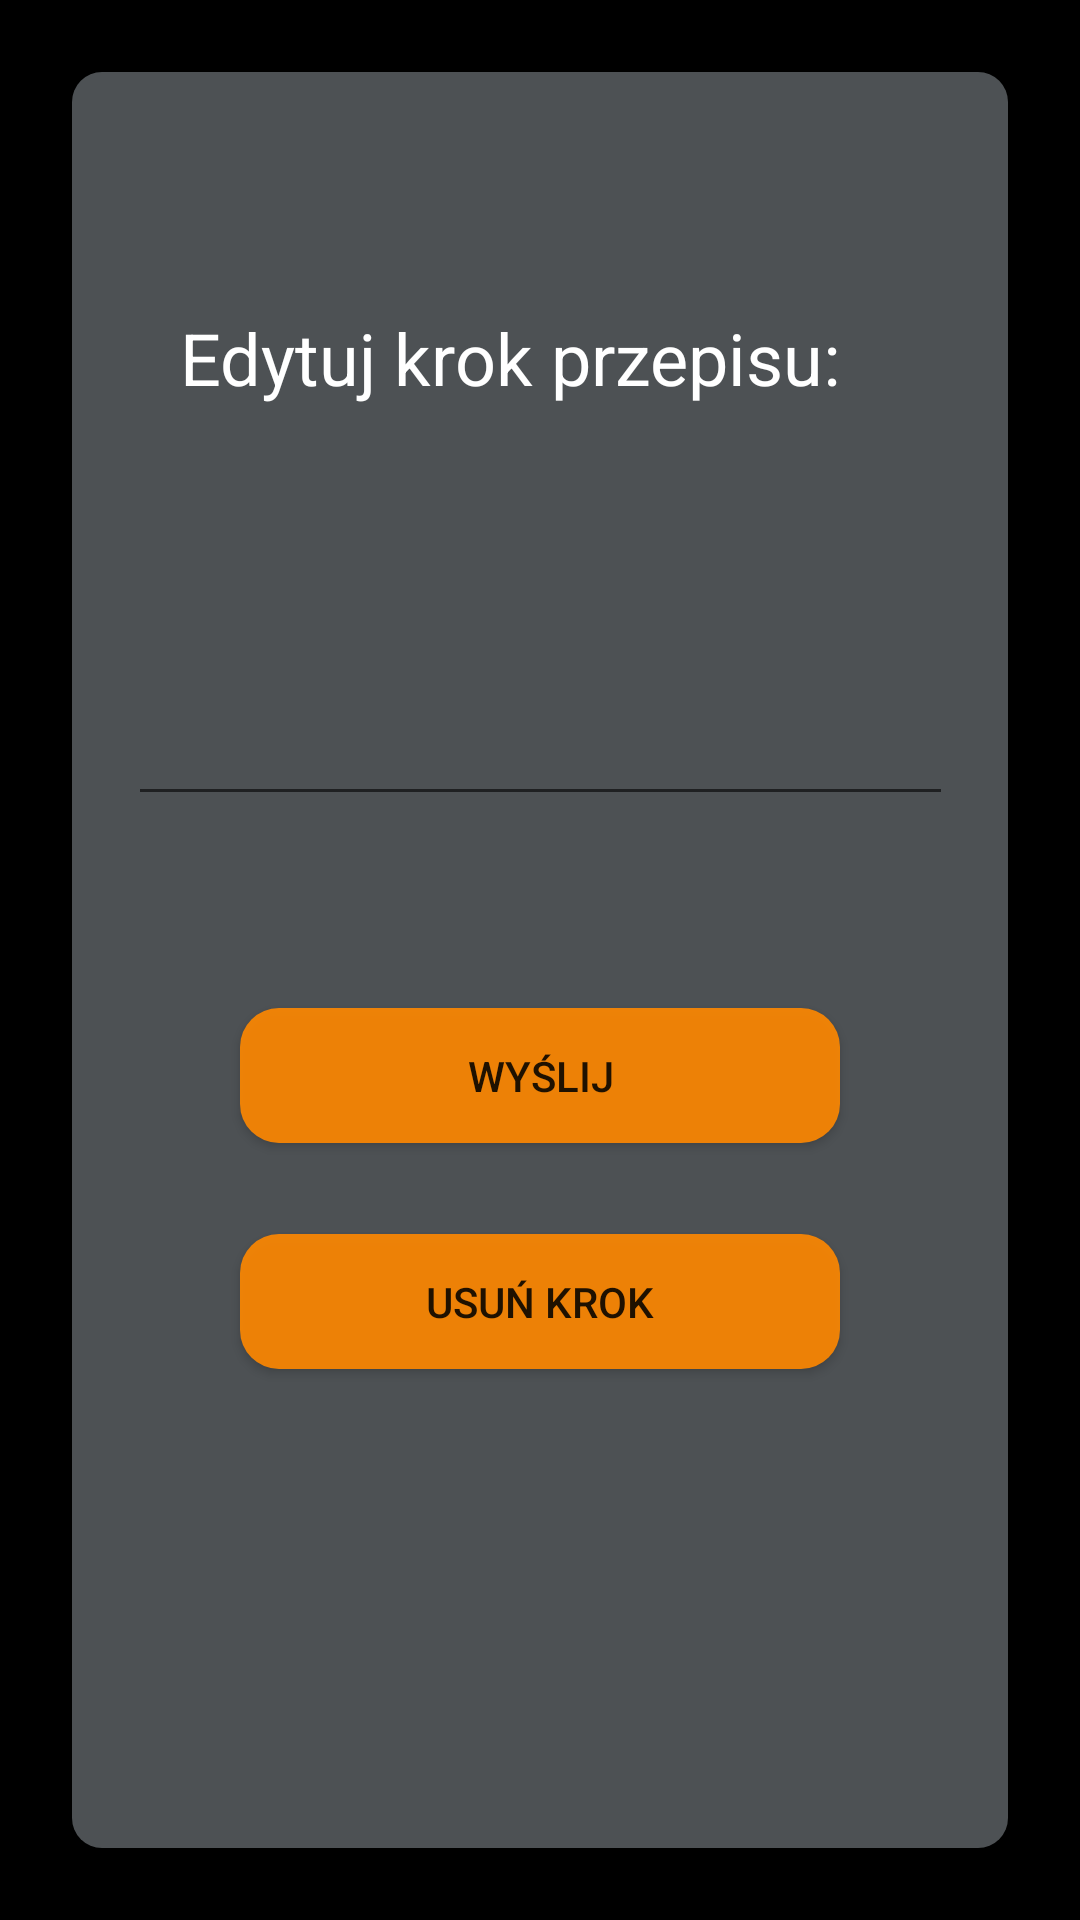

Write the Android layout XML for this screen, with the resource values it uses.
<!-- AndroidManifest.xml: application theme AppTheme -->
<!-- res/layout/activity_edytuj_step.xml -->
<?xml version="1.0" encoding="utf-8"?>
<android.support.constraint.ConstraintLayout xmlns:android="http://schemas.android.com/apk/res/android"
    xmlns:app="http://schemas.android.com/apk/res-auto"
    xmlns:tools="http://schemas.android.com/tools"
    android:layout_width="match_parent"
    android:layout_height="match_parent"
    tools:context=".EdytujSkladnikActivity">
    <android.support.constraint.ConstraintLayout xmlns:android="http://schemas.android.com/apk/res/android"
        xmlns:app="http://schemas.android.com/apk/res-auto"
        xmlns:tools="http://schemas.android.com/tools"
        android:layout_width="match_parent"
        android:layout_height="match_parent"
        android:layout_marginStart="24dp"
        android:layout_marginTop="24dp"
        android:layout_marginEnd="24dp"
        android:layout_marginBottom="24dp"
        android:background="@drawable/corners_rounded_background1"
        app:layout_constraintBottom_toBottomOf="parent"
        app:layout_constraintEnd_toEndOf="parent"
        app:layout_constraintStart_toStartOf="parent"
        app:layout_constraintTop_toTopOf="parent">

        <EditText
            android:id="@+id/edytujStepEt"
            android:layout_width="275dp"
            android:layout_height="55dp"
            android:layout_marginBottom="344dp"
            android:ems="10"
            android:singleLine="false"
            android:textColor="@android:color/white"
            app:layout_constraintBottom_toBottomOf="parent"
            app:layout_constraintEnd_toEndOf="parent"
            app:layout_constraintHorizontal_bias="0.502"
            app:layout_constraintStart_toStartOf="parent" />

        <TextView
            android:id="@+id/textView5"
            android:layout_width="240dp"
            android:layout_height="35dp"
            android:text="Edytuj krok przepisu:"
            android:textColor="@android:color/white"
            android:textSize="24sp"
            app:layout_constraintBottom_toTopOf="@+id/edytujStepEt"
            app:layout_constraintEnd_toEndOf="parent"
            app:layout_constraintHorizontal_bias="0.5"
            app:layout_constraintStart_toStartOf="parent"
            app:layout_constraintTop_toTopOf="parent" />

    <Button
        android:id="@+id/edytujStepBt"
        android:layout_width="200dp"
        android:layout_height="45dp"
        android:background="@drawable/roundedbutton"
        android:text="Wyślij"
        app:layout_constraintBottom_toBottomOf="parent"
        app:layout_constraintEnd_toEndOf="parent"
        app:layout_constraintStart_toStartOf="parent"
        app:layout_constraintTop_toBottomOf="@+id/edytujStepEt"
        app:layout_constraintVertical_bias="0.214" />

        <Button
            android:id="@+id/usunStepBt"
            android:layout_width="200dp"
            android:layout_height="45dp"
            android:background="@drawable/roundedbutton"
            android:text="Usuń krok"
            app:layout_constraintBottom_toBottomOf="parent"
            app:layout_constraintEnd_toEndOf="parent"
            app:layout_constraintStart_toStartOf="parent"
            app:layout_constraintTop_toBottomOf="@+id/edytujStepBt"
            app:layout_constraintVertical_bias="0.159" />
    </android.support.constraint.ConstraintLayout>
</android.support.constraint.ConstraintLayout>
<!-- resources referenced by this layout -->
<resources>
  <!-- drawable corners_rounded_background1 (drawable) -->
  <?xml version="1.0" encoding="UTF-8"?>
  <shape xmlns:android="http://schemas.android.com/apk/res/android">
      <solid android:color="#7f9aa2a9" />
      <corners android:radius="10dp"/>
  </shape>
  <!-- drawable roundedbutton (drawable) -->
  <?xml version="1.0" encoding="utf-8"?>
  <shape xmlns:android="http://schemas.android.com/apk/res/android"
      android:shape="rectangle"
      android:textColor="@android:color/white"
      >
      <solid android:color="#E7FF8800" />
  
      <corners android:bottomRightRadius="13dp"
          android:bottomLeftRadius="13dp"
          android:topRightRadius="13dp"
          android:topLeftRadius="13dp"/>
  </shape>
  <style name="AppTheme" parent="Theme.AppCompat.Light.NoActionBar">
          
          <item name="android:actionBarSize">80dip</item>
          <item name="colorPrimary">@color/colorPrimary</item>
          <item name="colorPrimaryDark">@color/colorPrimaryDark</item>
          <item name="colorAccent">@color/colorAccent</item>
          <item name="android:windowBackground">@color/colorBackground</item>
          #f5ffba
      </style>
  <color name="colorPrimary">#008577</color>
  <color name="colorPrimaryDark">#00574B</color>
  <color name="colorAccent">#D81B60</color>
  <color name="colorBackground">#000000</color>
</resources>
